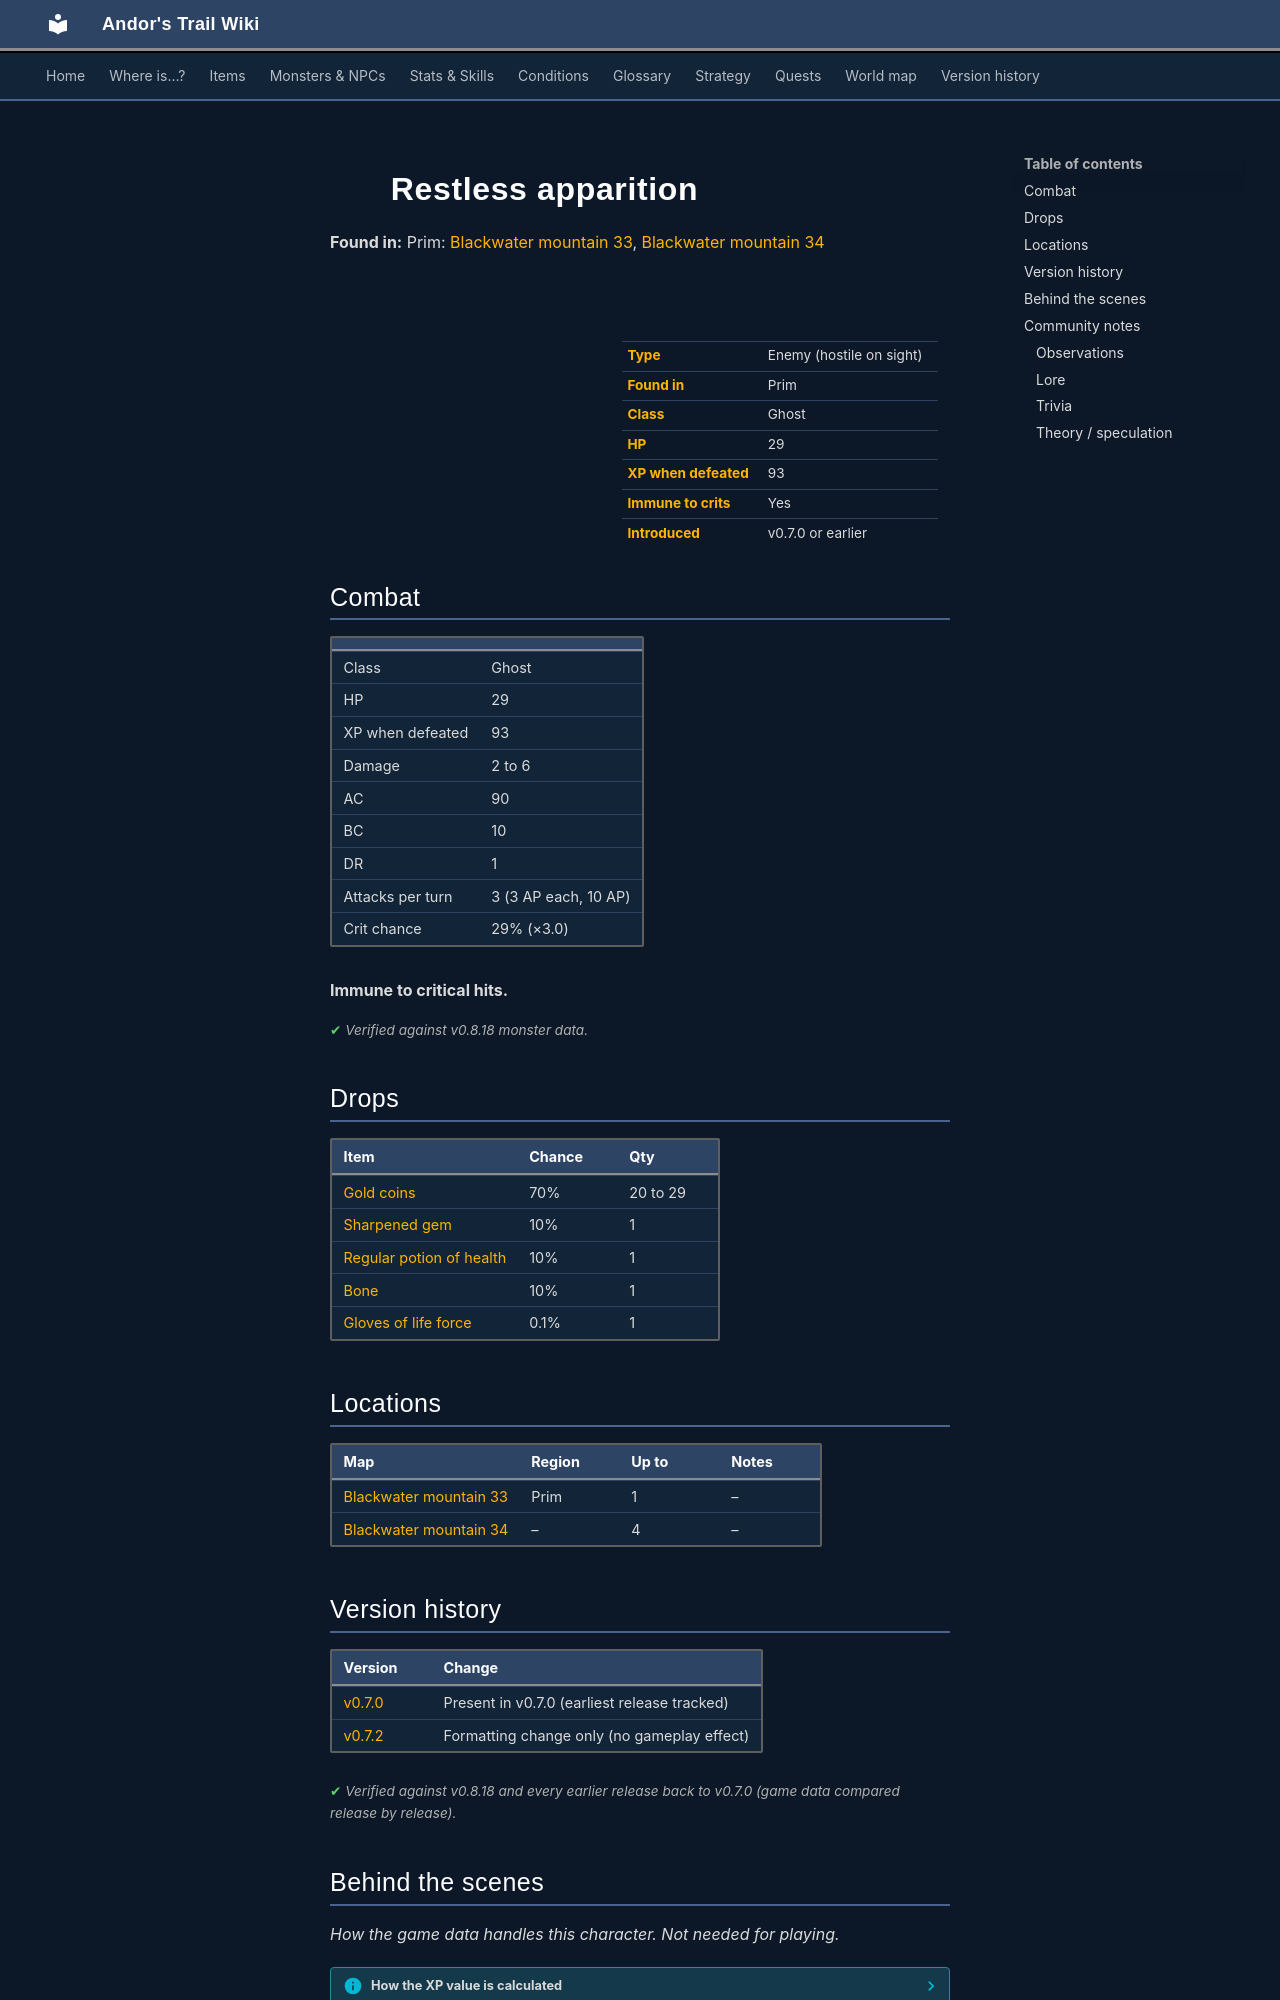

repository: asdfghjkl628/Andor-s-Trail-Wikiiii · page: monsters/restless_apparition/index.html · generator: mkdocs

---
description: "Restless apparition is an enemy in Andor's Trail (ghost) with 29 HP, worth 93 XP, found in Prim. Drops: Gold coins, Sharpened gem, Regular potion of health, Bone."
---

# ![](../assets/icons/monsters/monsters_rltiles1_47.png){ .sprite } Restless apparition

**Found in:** Prim: [Blackwater mountain 33](../maps/blackwater_mountain33.md), [Blackwater mountain 34](../maps/blackwater_mountain34.md)

<div class="infobox" markdown>

<p class="ib-img"><img class="sprite" src="../../assets/icons/monsters/monsters_rltiles1_47.png" alt=""></p>

| | |
|---|---|
| **Type** | Enemy (hostile on sight) |
| **Found in** | Prim |
| **Class** | Ghost |
| **HP** | 29 |
| **XP when defeated** | 93 |
| **Immune to crits** | Yes |
| **Introduced** | v0.7.0 or earlier |

</div>

## Combat

| | |
|---|---|
| Class | Ghost |
| HP | 29 |
| XP when defeated | 93 |
| Damage | 2 to 6 |
| AC | 90 |
| BC | 10 |
| DR | 1 |
| Attacks per turn | 3 (3 AP each, 10 AP) |
| Crit chance | 29% (×3.0) |

**Immune to critical hits.**


<p class="verified">Verified against v0.8.18 monster data.</p>

## Drops

| Item | Chance | Qty |
|---|---|---|
| [Gold coins](../items/gold.md) | 70% | 20 to 29 |
| [Sharpened gem](../items/gem4.md) | 10% | 1 |
| [Regular potion of health](../items/health.md) | 10% | 1 |
| [Bone](../items/bone.md) | 10% | 1 |
| [Gloves of life force](../items/gloves_life.md) | 0.1% | 1 |

## Locations

| Map | Region | Up to | Notes |
|---|---|---|---|
| [Blackwater mountain 33](../maps/blackwater_mountain33.md) | Prim | 1 | – |
| [Blackwater mountain 34](../maps/blackwater_mountain34.md) | – | 4 | – |


## Version history

| Version | Change |
|---|---|
| [v0.7.0](../versions/0.7.0.md) | Present in v0.7.0 (earliest release tracked) |
| [v0.7.2](../versions/0.7.2.md) | Formatting change only (no gameplay effect) |

<p class="verified">Verified against v0.8.18 and every earlier release back to v0.7.0 (game data compared release by release).</p>


## Behind the scenes

*How the game data handles this character. Not needed for playing.*

??? info "How the XP value is calculated"

    The game computes each enemy's experience value when it loads the data (`MonsterTypeParser.java`):

    XP = ⌈(attacks per turn × attack chance × average damage × (1 + critical skill × critical multiplier) × 3 + HP × (1 + block chance) + 9 × damage resistance) × 0.7⌉

    Percentages are used as fractions (e.g. 60% = 0.6). Enemies whose attacks inflict a condition are worth 50 XP more. The More Exp skill adds a percentage on top.

??? info "Technical information"

    | | |
    |---|---|
    | Entry ID | `restless_apparition` |
    | Type (wiki) | Enemy |
    | Spawn group | `restless_dead_2` |
    | Loot table | `restless_dead_2` |
    | Conversation | – |
    | Faction | – |
    | Movement | – |
    | Icon | `monsters_rltiles1:47` |
    | Defined in | `res/raw/monsterlist_v069_monsters.json` |

    Raw data:

    ```json
    {
     "id": "restless_apparition",
     "name": "Restless apparition",
     "iconID": "monsters_rltiles1:47",
     "maxHP": 29,
     "maxAP": 10,
     "moveCost": 5,
     "monsterClass": "ghost",
     "attackDamage": {
      "min": 2,
      "max": 6
     },
     "spawnGroup": "restless_dead_2",
     "droplistID": "restless_dead_2",
     "attackCost": 3,
     "attackChance": 90,
     "criticalSkill": 60,
     "criticalMultiplier": 3.0,
     "blockChance": 10,
     "damageResistance": 1
    }
    ```


## Community notes

<small>Written by players, not generated from game data. **Observations**: what players notice in-game · **Lore**: the in-world story · **Trivia**: real-world facts, references, development history · **Theory / speculation**: unconfirmed ideas; may just be unfinished content</small>

### Observations

*No notes yet. Contributions are welcome: [add a note](https://github.com/asdfghjkl628/Andor-s-Trail-Wikiiii/new/main/notes/monsters?filename=restless_apparition.md&value=%23%23%20Observations%0A%0A%3C%21--%20what%20players%20notice%20in-game%20--%3E%0A%0A%23%23%20Lore%0A%0A%3C%21--%20the%20in-world%20story%20--%3E%0A%0A%23%23%20Trivia%0A%0A%3C%21--%20real-world%20facts%2C%20references%2C%20development%20history%20--%3E%0A%0A%23%23%20Theory%20/%20speculation%0A%0A%3C%21--%20unconfirmed%20ideas%3B%20may%20just%20be%20unfinished%20content%20--%3E%0A).*
